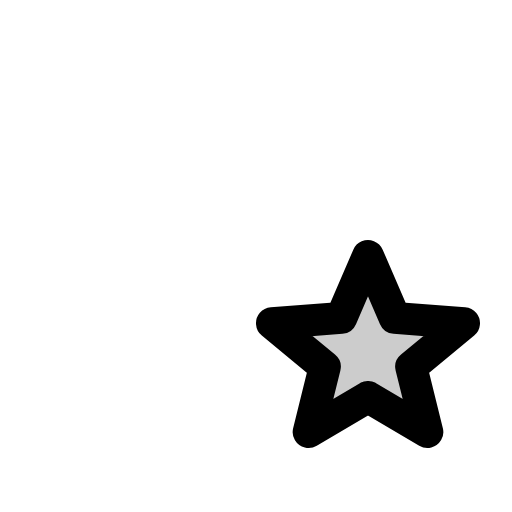
t = 0.00 s
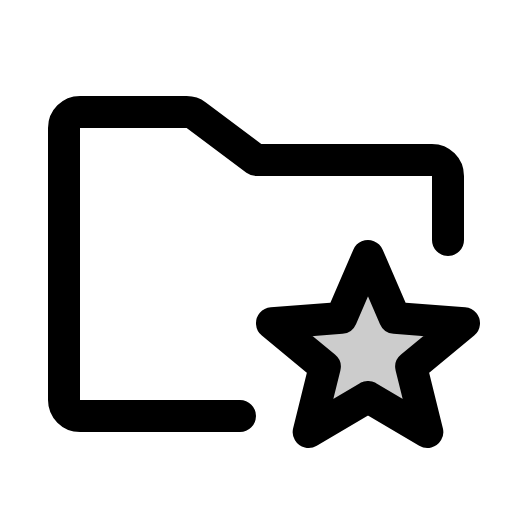
t = 0.68 s
t = 1.05 s: frame unchanged from t = 0.68 s, image omitted
t = 1.80 s: frame unchanged from t = 0.68 s, image omitted
t = 2.18 s: frame unchanged from t = 0.68 s, image omitted
t = 2.93 s: frame unchanged from t = 0.68 s, image omitted

The animated SVG that drew these frames (rendered in a browser with its animation timeline set to each time). Animation: 1 CSS @keyframes rule; one cycle of 3.30 s, repeats indefinitely.

<svg xmlns="http://www.w3.org/2000/svg" viewBox="0 0 256 256">
  <style>
    .draw-line {
      stroke-dasharray: 2000;
      stroke-dashoffset: 0;
    }
    svg:hover .draw-line {
      animation: phosphor-draw-in 3s ease-in-out infinite alternate;
    }
    @keyframes phosphor-draw-in {
      0%   { stroke-dashoffset: 2000; }
      50%  { stroke-dashoffset: 0; }
      100% { stroke-dashoffset: 0; }
    }
  </style><rect width="256" height="256" fill="none"/><polygon points="184 198.54 213.67 216 205.6 183.41 232 161.61 197.35 158.94 184 128 170.65 158.94 136 161.61 162.4 183.41 154.33 216 184 198.54" opacity="0.2"/><path d="M120,208H40a8,8,0,0,1-8-8V64a8,8,0,0,1,8-8H93.33a8,8,0,0,1,4.8,1.6L128,80h88a8,8,0,0,1,8,8v32" fill="none" stroke="currentColor" stroke-linecap="round" stroke-linejoin="round" stroke-width="16" class="draw-line" pathLength="1" style="animation-delay: 0s"/><polygon points="184 198.54 213.67 216 205.6 183.41 232 161.61 197.35 158.94 184 128 170.65 158.94 136 161.61 162.4 183.41 154.33 216 184 198.54" fill="none" stroke="currentColor" stroke-linecap="round" stroke-linejoin="round" stroke-width="16" class="draw-line" pathLength="1" style="animation-delay: 0.3s"/></svg>
